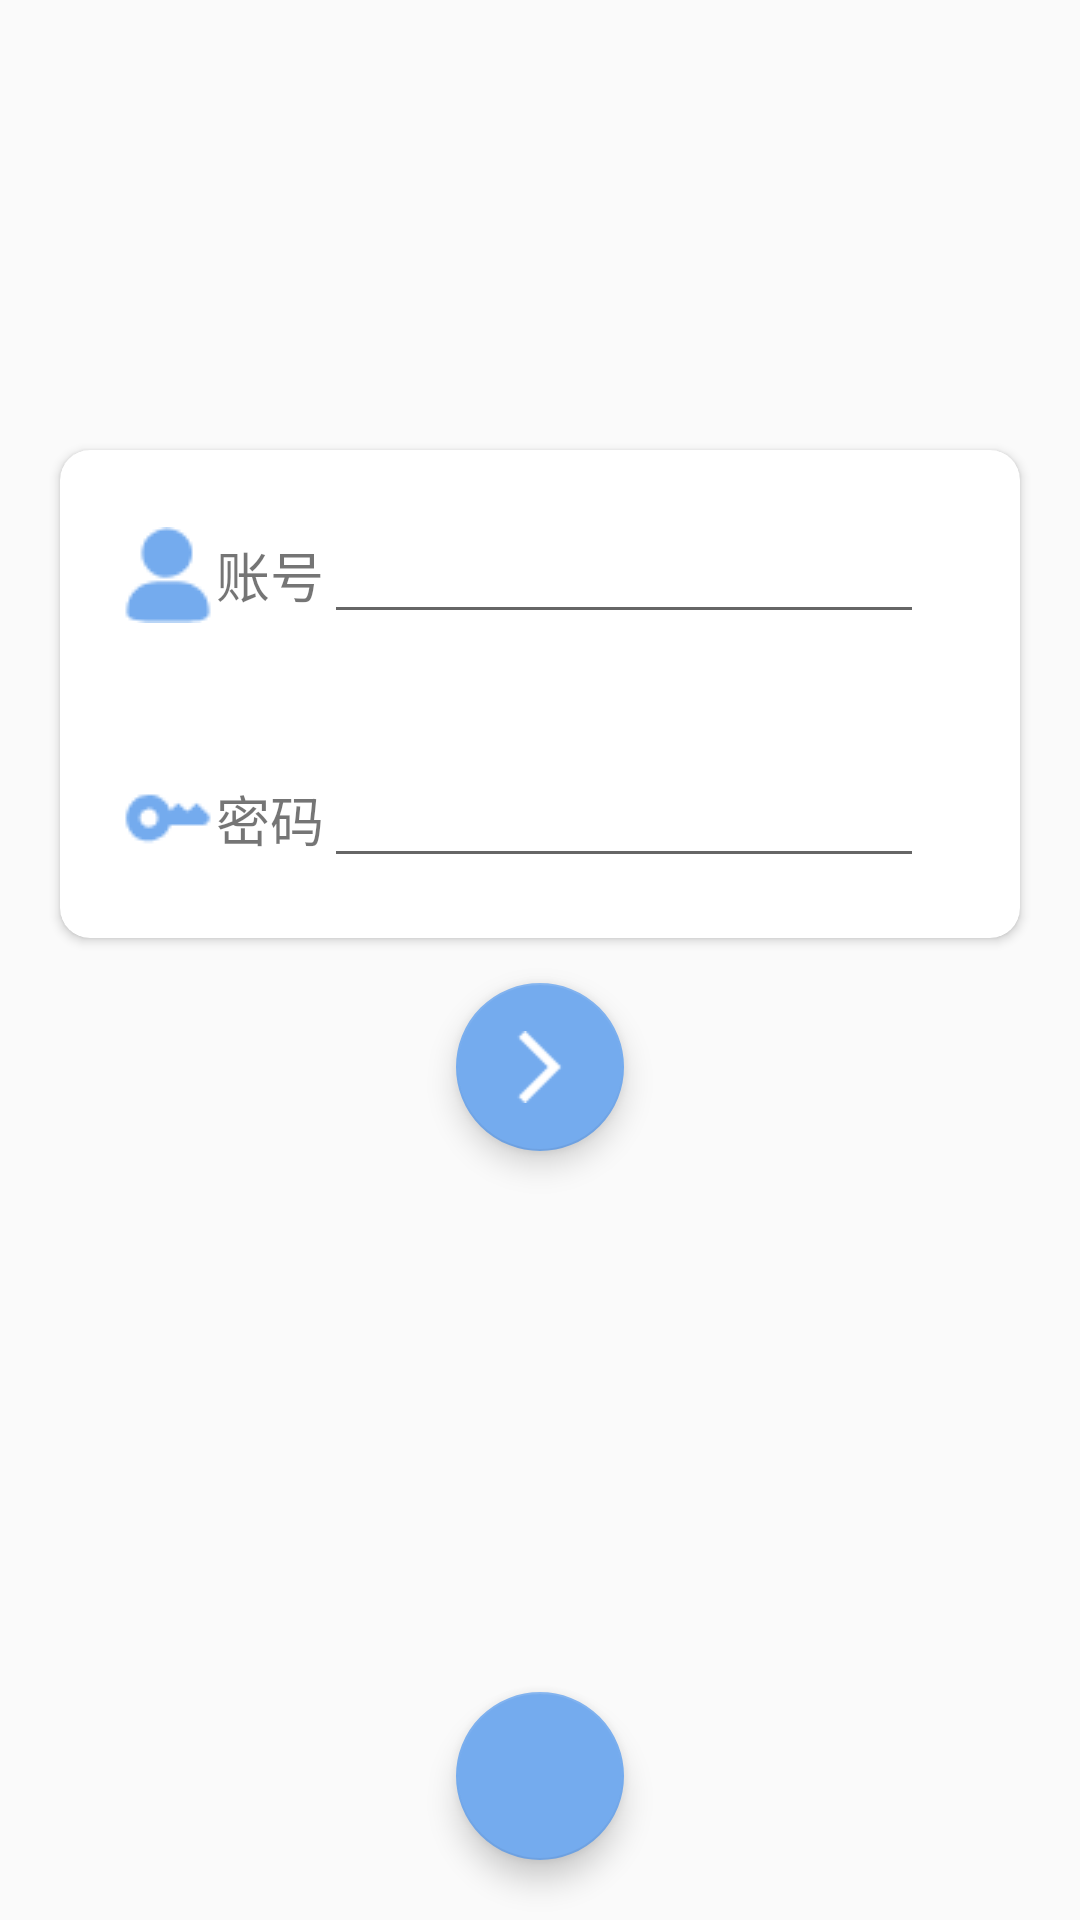

Layout XML and referenced resources for this Android screen:
<!-- AndroidManifest.xml: application theme AppTheme -->
<!-- res/layout/activity_login.xml -->
<?xml version="1.0" encoding="utf-8"?>
<RelativeLayout xmlns:android="http://schemas.android.com/apk/res/android"
    xmlns:app="http://schemas.android.com/apk/res-auto"
    xmlns:tools="http://schemas.android.com/tools"
    android:layout_width="match_parent"
    android:layout_height="match_parent"
    tools:context=".View.Activity.LoginActivity">

    <android.support.v7.widget.CardView
        android:id="@+id/cv_login"
        android:layout_width="350dp"
        android:layout_height="wrap_content"
        android:layout_centerHorizontal="true"
        android:layout_marginLeft="20dp"
        android:layout_marginTop="150dp"
        android:layout_marginRight="20dp"
        app:cardCornerRadius="10dp">

        <RelativeLayout
            android:layout_width="match_parent"
            android:layout_height="match_parent">

            <LinearLayout
                android:id="@+id/ll_account"
                android:layout_width="match_parent"
                android:layout_height="wrap_content"
                android:layout_margin="20dp">

                <TextView
                    android:layout_width="wrap_content"
                    android:layout_height="wrap_content"
                    android:layout_centerInParent="true"
                    android:layout_toLeftOf="@id/et_user_number_login"
                    android:drawableLeft="@drawable/account_number"
                    android:gravity="center"
                    android:text="账号"
                    android:textSize="18dp" />

                <EditText
                    android:id="@+id/et_user_number_login"
                    android:layout_width="200dp"
                    android:layout_height="wrap_content"
                    android:layout_centerInParent="true" />
            </LinearLayout>

            <LinearLayout
                android:id="@+id/ll_password"
                android:layout_width="match_parent"
                android:layout_height="wrap_content"
                android:layout_below="@+id/ll_account"
                android:layout_margin="20dp">

                <TextView
                    android:layout_width="wrap_content"
                    android:layout_height="wrap_content"
                    android:layout_below="@id/et_user_number_login"
                    android:layout_toLeftOf="@id/et_password_login"
                    android:drawableLeft="@drawable/password"
                    android:gravity="center"
                    android:text="密码"
                    android:textSize="18dp" />

                <EditText
                    android:inputType="textPassword"
                    android:id="@+id/et_password_login"
                    android:layout_width="200dp"
                    android:layout_height="wrap_content"
                    android:layout_below="@id/et_user_number_login"
                    android:layout_centerInParent="true" />
            </LinearLayout>
        </RelativeLayout>

    </android.support.v7.widget.CardView>

    
    <android.support.design.widget.FloatingActionButton
        android:id="@+id/fb_login"
        android:layout_width="wrap_content"
        android:layout_height="wrap_content"
        android:layout_below="@id/cv_login"
        android:layout_centerHorizontal="true"
        android:layout_marginTop="15dp"
        android:clickable="true"
        android:focusable="true"
        android:onClick="login"
        android:src="@drawable/login"
        app:backgroundTint="@color/colorPrimary"
        app:rippleColor="@color/colorPrimaryDark" />

    <android.support.design.widget.FloatingActionButton
        android:id="@+id/fb_register"
        android:layout_width="wrap_content"
        android:layout_height="wrap_content"
        android:layout_alignParentBottom="true"
        android:layout_centerHorizontal="true"
        android:layout_margin="20dp"
        android:layout_marginTop="15dp"
        android:clickable="true"
        android:focusable="true"
        android:onClick="register"
        android:src="@drawable/register"
        app:backgroundTint="@color/colorPrimary"
        app:rippleColor="@color/colorPrimaryDark" />

</RelativeLayout>
<!-- resources referenced by this layout -->
<resources>
  <color name="colorPrimary">#74ABEE</color>
  <color name="colorPrimaryDark">#2E85ED</color>
  <!-- drawable account_number: png bitmap (drawable, 884 bytes) -->
  <!-- drawable login: png bitmap (drawable, 293 bytes) -->
  <!-- drawable password: png bitmap (drawable, 736 bytes) -->
  <style name="AppTheme" parent="Theme.AppCompat.Light.NoActionBar">
          
          <item name="colorPrimary">@color/colorPrimary</item>
          <item name="colorPrimaryDark">@color/colorPrimaryDark</item>
          <item name="colorAccent">@color/colorAccent</item>
      </style>
  <color name="colorAccent">#D81B60</color>
</resources>
